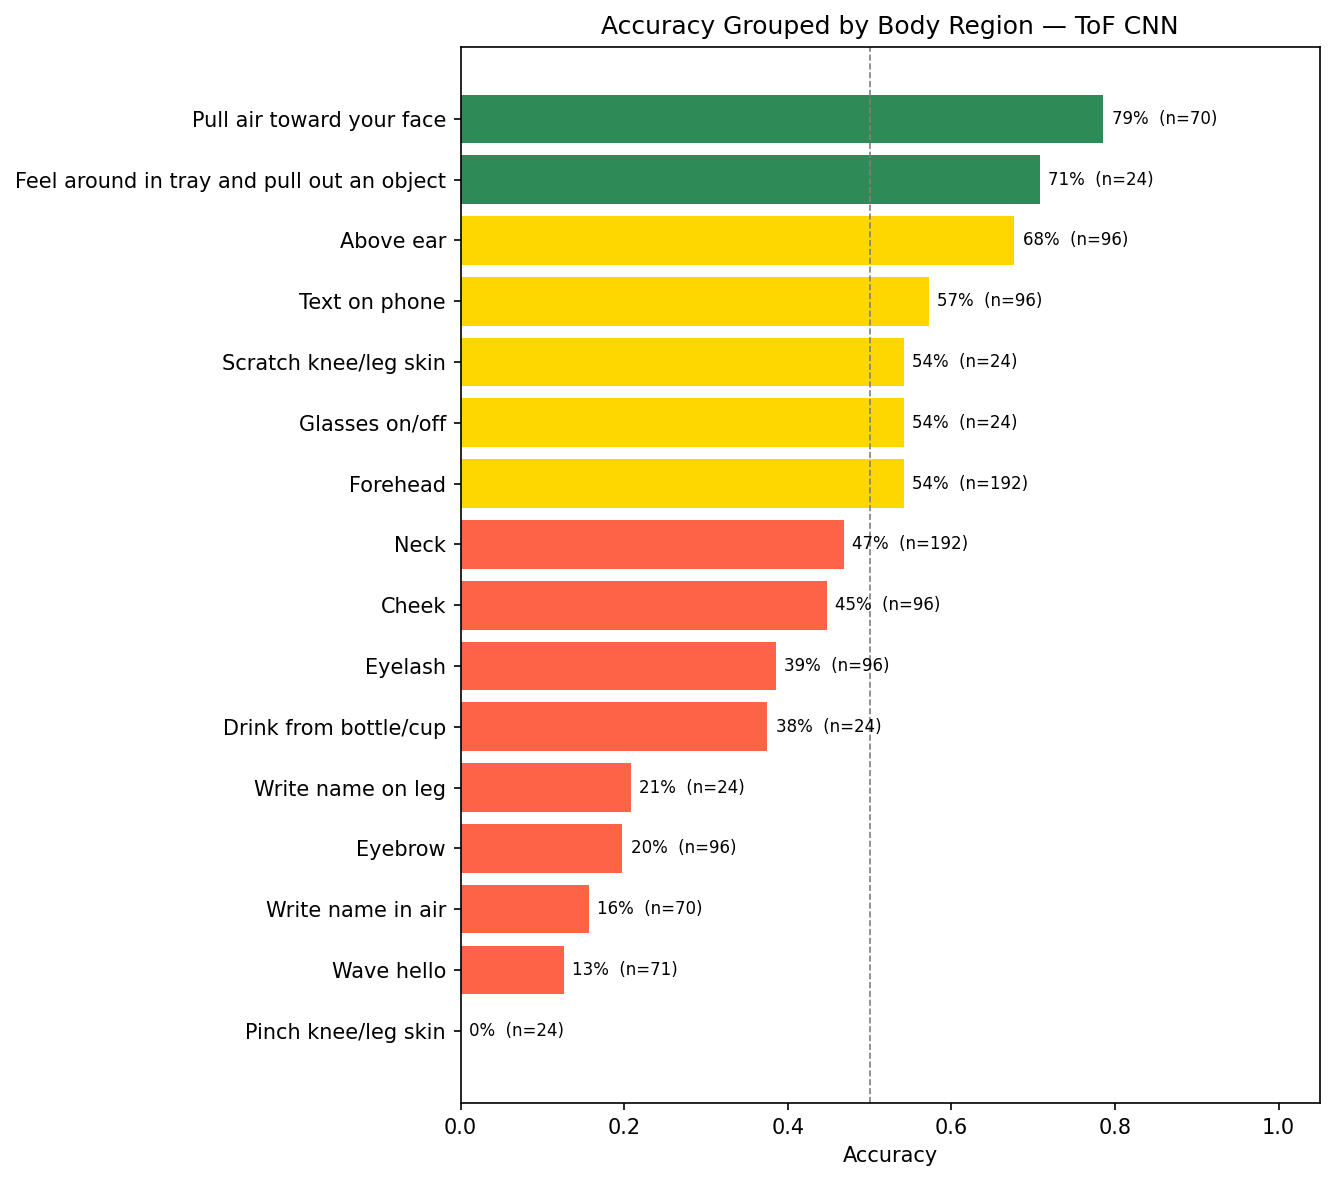

The data file committed next to this chart (first rows):
true_region, correct, total, accuracy
Pinch knee/leg skin, 0, 24, 0.0
Wave hello, 9, 71, 0.1268
Write name in air, 11, 70, 0.1571
Eyebrow, 19, 96, 0.1979
Write name on leg, 5, 24, 0.2083
Drink from bottle/cup, 9, 24, 0.375
Eyelash, 37, 96, 0.3854
Cheek, 43, 96, 0.4479
Neck, 90, 192, 0.4688
Forehead, 104, 192, 0.5417
Glasses on/off, 13, 24, 0.5417
Scratch knee/leg skin, 13, 24, 0.5417
Text on phone, 55, 96, 0.5729
Above ear, 65, 96, 0.6771
Feel around in tray and pull out an obje…, 17, 24, 0.7083
Pull air toward your face, 55, 70, 0.7857
